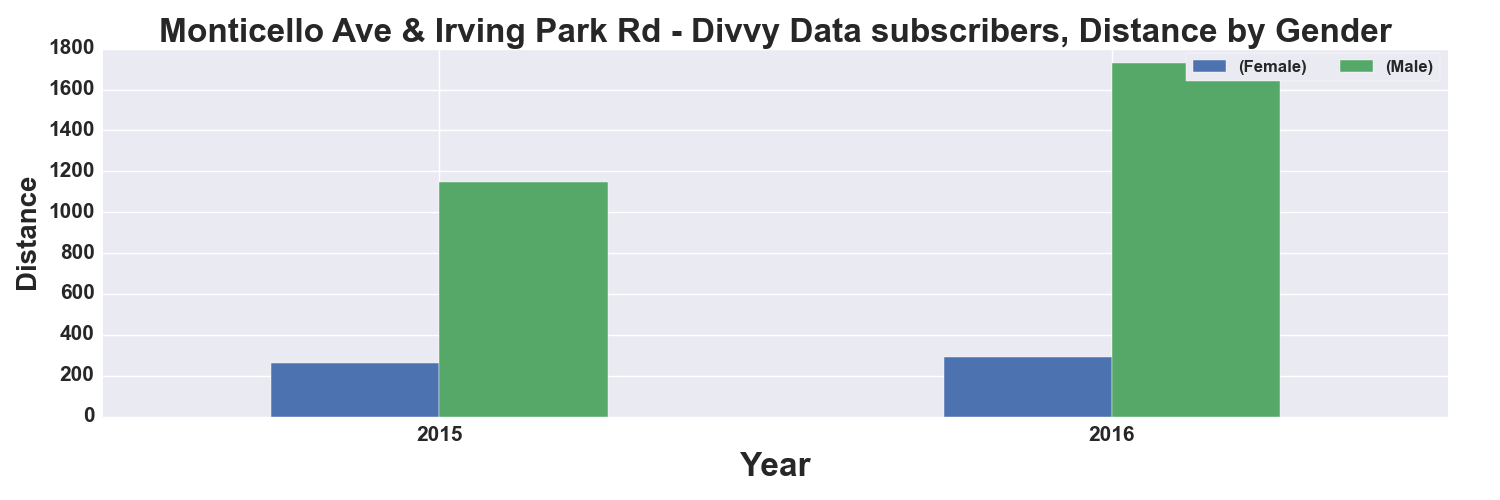

Source data for this figure (header and first rows):
, START TIME YEAR, DISTANCE_Miles, DISTANCE_Miles
GENDER, , Female, Male
0, 2015, 261.0, 1147
1, 2016, 290.0, 1732
